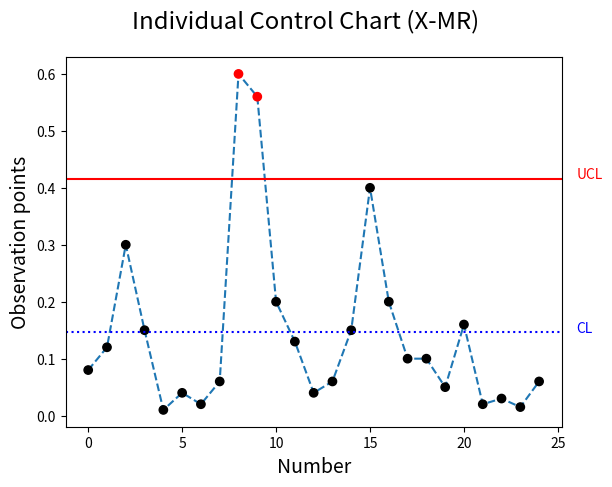

The matplotlib source for this figure: (Note: this script raises an exception after producing the figure.)
"""
@ Created on 2021/12/22

[redacted]

@ purpose: Create the SPC chart
    
@ structure: 
    # libraries
    # user-defined class
        ## SPC_Chart
    # main body
"""

# region = libraries 
import pandas as pd
import scipy.stats as st
import numpy as np
# In order to avoid all kinds of problems, this should use an Agg backend.
import matplotlib
matplotlib.use('Agg')
import matplotlib.pyplot as plt
#endregion


# region = user-defined class
class SPC_Chart:
    """
    Create the SPC chart.
    """
    def __init__(self, Y, data_col, alpha=0.025, X_MR_USL=None):
        """
        Calculate some statistics.
        
        Parameters
        -----
        Y : DataFrame
            The data which include column 'sheet_id' and data_col.
        data_col : str
            The column name of data in Y.
        alpha : float, default: 0.025
            The sigma in Q chart.
        X_MR_USL : int, default: None
            Setting value of USL in X-MR chart.
        """
        self.__x = Y[data_col].values.tolist()
        self.__sheet_id = Y['sheet_id'].tolist()
        
        ### For Q_Chat
        # UCL CL LCL
        self.__alpha = alpha
        self.__Q_UCL = -st.norm.ppf(alpha)
        self.__Q_LCL = st.norm.ppf(alpha)
        self.__Q_CL = 0
        
        # variables & statistics
        self.__x_temp = 0
        self.__x_bar = []
        self.__x_bbar = []
        self.__S = []
        self.__Std = []
        self.__Std_bar = []
        self.__Std_bbar = []
        self.__s_temp = 0
        self.__A = []
        self.__T = []
        self.__G = []
        self.__Q = [0,0]
        self.__num_Q = []
        
        # get S
        for idx in range(1, len(self.__x)+1):
            if idx <= 4:
                self.__S.append(self.__x[:idx])
            else:
                self.__S.append(self.__x[idx-5:idx])

        # get x_bar, standard deviation
        for idx in range(0, len(self.__x)):
            self.__Std.append(np.std(self.__S[idx]))
            if idx <= 4:
                self.__x_bar.append((self.__x[idx]+self.__x_temp)/(idx+1))
                self.__x_bbar.append(self.__x[idx]+self.__x_temp)
                self.__x_temp = self.__x_bbar[idx]
            else:
                self.__x_bar.append(sum(self.__x[idx-4:idx+1])/5)

        # get Std_bar
        for idx in range(0,len(self.__x)):
            if idx <= 4:
                self.__Std_bar.append(np.mean(self.__Std[idx]+self.__s_temp)/(idx+1))
                self.__Std_bbar.append(np.mean(self.__Std[idx])+self.__s_temp)
                self.__s_temp = self.__Std_bbar[idx]
            else:
                self.__Std_bar.append(sum(self.__Std[idx-4:idx+1])/5)

        # calculate A, T, G, Q
        for idx in range(2,len(self.__x)+1):
            self.__A.append(np.sqrt(1*(idx-1)/idx))
    
        for idx in range(1,len(self.__x)-1):
            self.__T.append(self.__A[idx]*(self.__x[idx+1]-self.__x_bar[idx])/self.__Std_bar[idx+1])
    
        for idx in range(0,len(self.__T)):
            self.__G.append(st.t.cdf(self.__T[idx], 5))
            self.__Q.append(st.norm.ppf(self.__G[idx]))

        # transform Q in to nparray & 0 to nan, inf
        self.__Q = np.array(self.__Q)
        where_is_nan = np.isnan(self.__Q)
        where_is_inf = np.isinf(self.__Q)
        self.__Q[where_is_nan] = 0
        self.__Q[where_is_inf] = 0
        
        for idx in range(0,len(self.__Q)):
            self.__num_Q.append(idx)
        
        # save each limit of Q
        self.Q_limit = {'UCL':self.__Q_UCL,
                        'CL':self.__Q_CL,
                        'LCL':self.__Q_LCL}
            
        ### For X_MR_Chat
        # set spec line
        self.__x_MR_USL = X_MR_USL
        
        # variables & statistics
        self.__x_MR = []
        self.__num_x_MR = [idx for idx in range(0,len(self.__x))]
        self.__x_MR_bar = np.mean(self.__x)
        
        for idx in range(1,len(self.__x)):
            self.__x_MR.append(abs(self.__x[idx]-self.__x[idx-1]))
        
        self.__x_MR_bar = np.mean(self.__x_MR)
        self.__x_MR_sigma = self.__x_MR_bar/1.128
        self.__np_x = np.array(self.__x)
        
        # set control limit & center line
        self.__x_MR_UCL = self.__x_MR_bar + (3*self.__x_MR_sigma)
        self.__x_MR_CL = np.mean(self.__x)
        
        # save each limit of X-MR
        self.X_MR_limit = {'UCL':self.__x_MR_UCL,
                           'CL':self.__x_MR_CL,
                           'USL':self.__x_MR_USL}
        
    def Q_Chart(self):
        """
        Create the Q chart.
        
        Returns
        -----
        self.fig_Q_Chart: Figure
            The Q chart.
        """
        self.fig_Q_Chart = plt.figure(facecolor='white')
        self.fig_Q_Chart.suptitle("Q control chart", size='xx-large')
        my_color = np.where(self.__Q>self.__Q_UCL, 'red', 'black')
        
        sp = self.fig_Q_Chart.add_subplot(111)
        sp.set_xlabel('Number', fontsize=14)
        sp.set_ylabel('Q-statistics', fontsize=14)
        sp.scatter(self.__num_Q, self.__Q, color=my_color, zorder=2)
        sp.plot(self.__num_Q, self.__Q, linestyle='--', zorder=1)
        
        # plot UCL, LCL and CL
        sp.axhline(self.__Q_UCL, color='r', linestyle='-', label='UCL')
        sp.axhline(self.__Q_LCL, color='r', linestyle='-', label='LCL')
        sp.axhline(self.__Q_CL, color='b', linestyle=':', label='center line')
        
        # label of UCL, LCL and CL
        plt.text(26, self.__Q_UCL, "UCL", fontdict={'size':10, 'color':'r'})
        plt.text(26, self.__Q_CL, "CL", fontdict={'size':10, 'color':'b'})
        plt.text(26, self.__Q_LCL, "LCL", fontdict={'size':10, 'color':'r'})
        
        # no display
        plt.close(self.fig_Q_Chart)
        return self.fig_Q_Chart

    def X_MR_Chart(self):
        """
        Create the X-MR chart.
        
        Returns
        -----
        self.fig_X_MR_Chart: Figure
            The X-MR chart.
        """
        self.fig_X_MR_Chart = plt.figure(facecolor='white')
        self.fig_X_MR_Chart.suptitle('Individual Control Chart (X-MR)', size='xx-large')
        my_color2 = np.where(self.__np_x>self.__x_MR_UCL, 'red', 'black')
        
        sp = self.fig_X_MR_Chart.add_subplot(111)
        sp.set_xlabel('Number', fontsize=14)
        sp.set_ylabel('Observation points', fontsize=14)
        sp.scatter(self.__num_x_MR, self.__np_x, color=my_color2, zorder=2)
        sp.plot(self.__num_x_MR, self.__np_x, linestyle='--', zorder=1)
        
        # plot UCL and CL
        sp.axhline(self.__x_MR_UCL, color='r', linestyle='-', label='UCL')
        sp.axhline(self.__x_MR_CL, color='b', linestyle=':', label='CL')
        
        # label of UCL, USL and CL
        plt.text(26, self.__x_MR_UCL, 'UCL', fontdict={'size':10, 'color':'r'})
        plt.text(26, self.__x_MR_CL, 'CL', fontdict={'size':10, 'color':'b'})
        
        # Foe USL
        if self.__x_MR_USL is not None:
            sp.axhline(self.__x_MR_USL, color='G', linestyle='-.', label='USL')
            plt.text(26, self.__x_MR_USL, 'USL', fontdict={'size':10, 'color':'G'})
        
        # no display
        plt.close(self.fig_X_MR_Chart)
        return self.fig_X_MR_Chart
    
    def result_dataframe(self):
        """
        Details of Q chart and X-MR chart.
        
        Returns
        -----
        self.result: DataFrame
            The X-MR chart.
        """
        dict_result = {'sheet_id':self.__sheet_id,
                       'Q-value':self.__Q,
                       'x-value':self.__x}
        self.result = pd.DataFrame(dict_result)
        
        self.result['Out of Q control limit'] = self.result['Q-value'] > self.__Q_UCL
        self.result['Out of X-MR control limit'] = self.result['x-value'] > self.__x_MR_UCL
        self.result['Out of X-MR spec line'] = None
        
        if self.__x_MR_USL is not None:
            self.result['Out of X-MR spec line'] = self.result['x-value'] > self.__x_MR_USL
            
        return self.result
#endregion


# region = main body
if __name__ == "__main__":
    data = [0.08, 0.12, 0.3, 0.15, 0.01, 0.04, 0.02, 0.06, 0.6, 0.56, 0.2, 0.13, 0.04, 0.06, 0.15, 0.4, 0.2, 0.1, 0.1, 0.05, 0.16,0.02,0.03,0.015,0.06]
    tft_sheet_id = ["8M036HZ9U", "8M036HZ9J", "8M036HZ9B", "8M036HZ9V", "8M036HZ9A", "8M036HZ9K", "E2036JX5Q", "E2036JX5M", "E2036JX5R", 
                    "E2036JX5D", "E2036JX5G", "E2036JX5P", "E2036JY2E", "E2036JY2N", "E2036JY2Q", "E2036JY2R", "E2036JY2C", "E2036JY2F", 
                    "E2036JY2D", "E2036JY2L", "E2036JY2P", "E2036JY2A", "E2036JW9K", "E2036JW9D", "E2036JW9T"]
    dic = {'sheet_id':tft_sheet_id, 'data':data}
    df = pd.DataFrame(dic)
    
    SPC = SPC_Chart(df, 'data', X_MR_USL=0.6)
    
    fig_Q = SPC.Q_Chart()
    fig_X_MR = SPC.X_MR_Chart()
    result = SPC.result_dataframe()
#endregion
